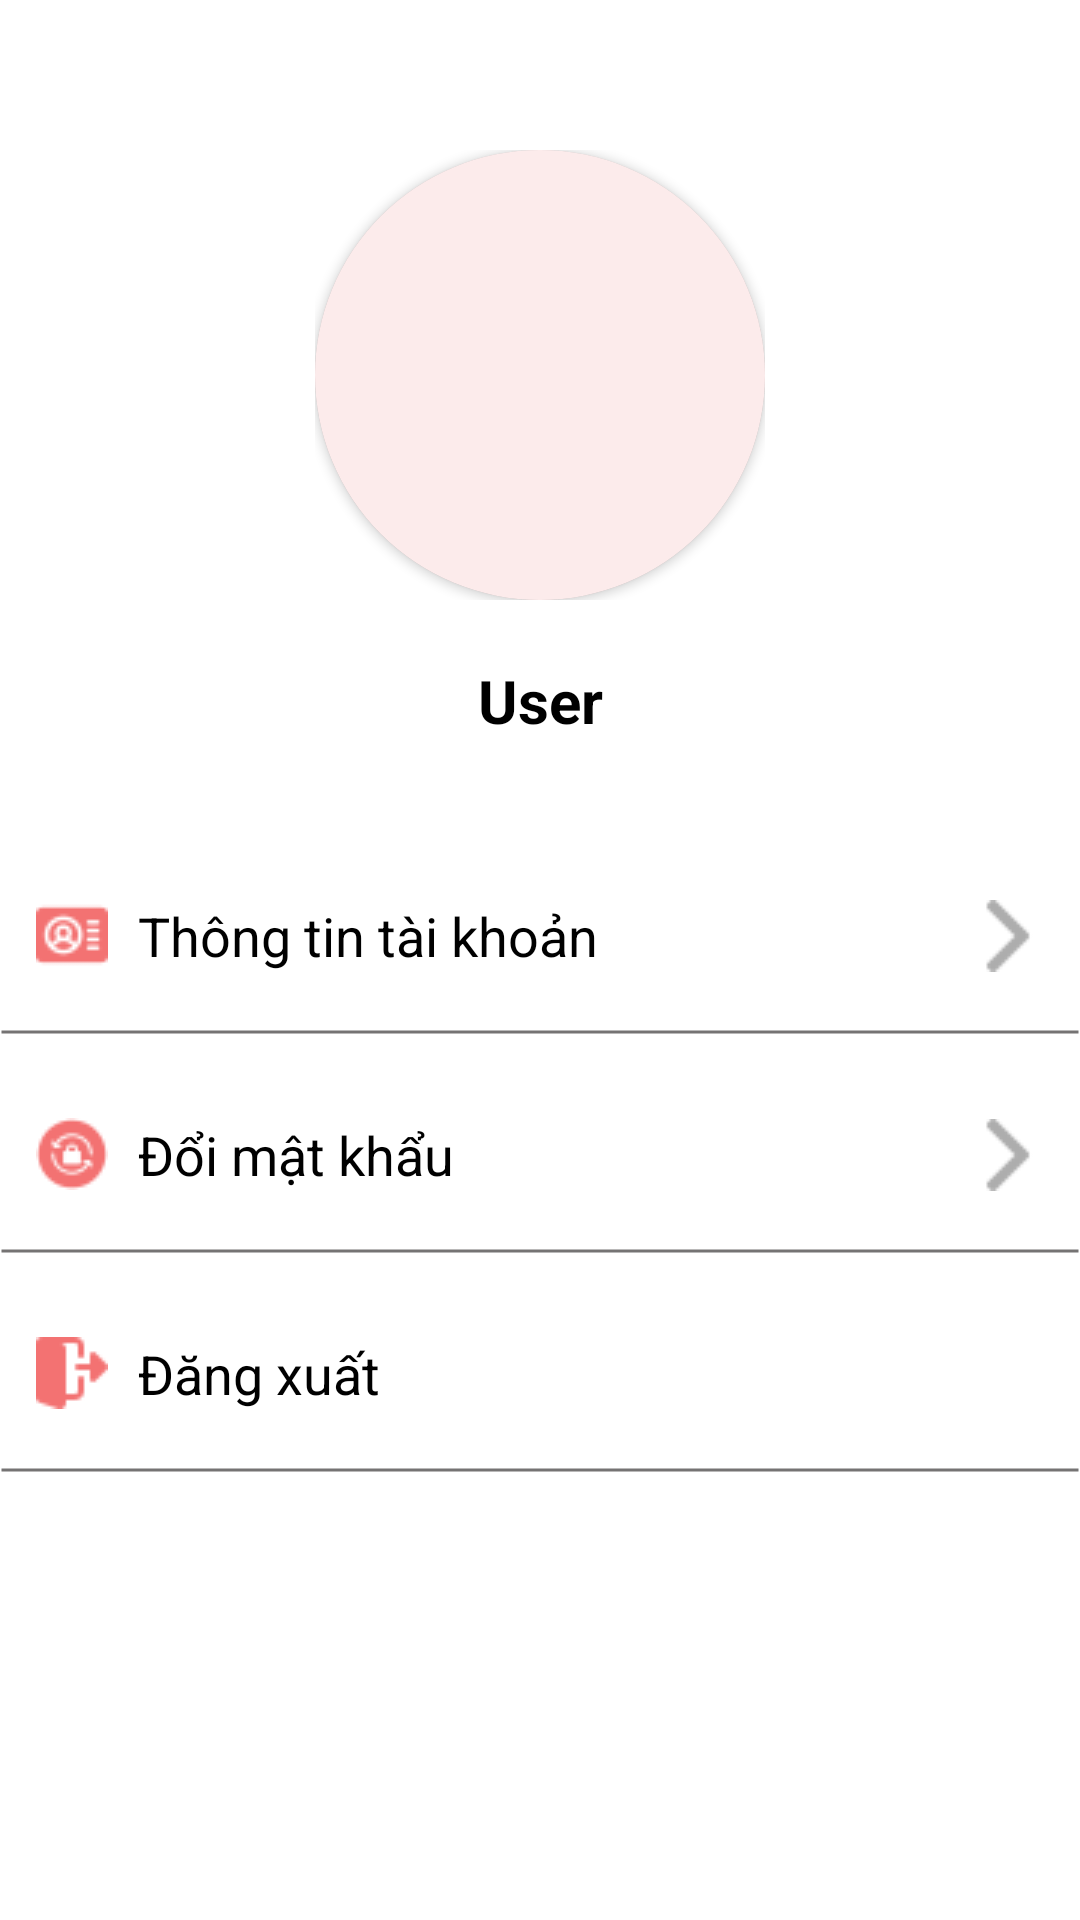

Write the Android layout XML for this screen, with the resource values it uses.
<!-- AndroidManifest.xml: application theme Theme.CinemaMobileFE -->
<!-- res/layout/fragment_profile.xml -->
<?xml version="1.0" encoding="utf-8"?>
<layout xmlns:tools="http://schemas.android.com/tools"
    xmlns:android="http://schemas.android.com/apk/res/android"
    tools:context=".view.fragment.FragmentProfile"
    xmlns:app="http://schemas.android.com/apk/res-auto">
    
    
    
    
    
    <LinearLayout
        android:id="@+id/main"
        android:layout_width="match_parent"
        android:layout_height="match_parent"
        android:orientation="vertical"
        android:background="@color/white">

        <RelativeLayout
            android:layout_width="150dp"
            android:layout_height="150dp"
            android:gravity="center_horizontal"
            android:layout_marginTop="50dp"
            android:background="@drawable/bgr_avatar"
            android:layout_gravity="center">
            <androidx.cardview.widget.CardView
                android:layout_width="150dp"
                android:layout_height="150dp"
                app:cardCornerRadius="1000dp">
                <ImageView
                    android:id="@+id/img_avt"
                    android:layout_width="match_parent"
                    android:layout_height="match_parent"
                    android:scaleType="centerCrop"
                    android:background="@drawable/bgr_avatar"/>
            </androidx.cardview.widget.CardView>
        </RelativeLayout>

        <TextView
            android:id="@+id/tv_username"
            android:layout_width="match_parent"
            android:layout_height="wrap_content"
            android:gravity="center"
            android:padding="5dp"
            android:layout_marginTop="15dp"
            android:text="User"
            android:textColor="@color/black"
            android:textSize="20sp"
            android:textStyle="bold"/>

        <RelativeLayout
            android:layout_width="match_parent"
            android:layout_height="63dp"
            android:layout_marginTop="30dp">
            <RelativeLayout
                android:id="@+id/layout_tt_taikhoan"
                android:layout_width="match_parent"
                android:layout_height="60dp"
                android:visibility="visible"
                android:padding="12dp">
                <TextView
                    android:layout_width="wrap_content"
                    android:layout_height="wrap_content"
                    android:drawableLeft="@drawable/ic_profile"
                    android:drawablePadding="10dp"
                    android:text="Thông tin tài khoản"
                    android:layout_alignParentStart="true"
                    android:textColor="@color/black"
                    android:textSize="18sp"
                    android:layout_centerVertical="true"/>
                <ImageView
                    android:layout_width="wrap_content"
                    android:layout_height="wrap_content"
                    android:background="@drawable/ic_right_arrow"
                    android:layout_alignParentEnd="true"
                    android:layout_centerVertical="true"/>
            </RelativeLayout>
            <View
                android:layout_width="match_parent"
                android:layout_height="2dp"
                android:layout_alignParentBottom="true"
                android:background="@drawable/line"/>
        </RelativeLayout>

        <RelativeLayout
            android:layout_width="match_parent"
            android:layout_height="63dp"
            android:layout_marginTop="10dp">
            <RelativeLayout
                android:id="@+id/layout_doi_mk"
                android:layout_width="match_parent"
                android:layout_height="60dp"
                android:visibility="visible"
                android:padding="12dp">
                <TextView
                    android:layout_width="wrap_content"
                    android:layout_height="wrap_content"
                    android:drawableLeft="@drawable/ic_change_pw"
                    android:drawablePadding="10dp"
                    android:text="Đổi mật khẩu"
                    android:layout_alignParentStart="true"
                    android:textColor="@color/black"
                    android:textSize="18sp"
                    android:layout_centerVertical="true"/>
                <ImageView
                    android:layout_width="wrap_content"
                    android:layout_height="wrap_content"
                    android:background="@drawable/ic_right_arrow"
                    android:layout_alignParentEnd="true"
                    android:layout_centerVertical="true"/>
            </RelativeLayout>
            <View
                android:layout_width="match_parent"
                android:layout_height="2dp"
                android:layout_alignParentBottom="true"
                android:background="@drawable/line"/>
        </RelativeLayout>

        <RelativeLayout
            android:layout_width="match_parent"
            android:layout_height="63dp"
            android:layout_marginTop="10dp">
            <RelativeLayout
                android:id="@+id/layout_dangxuat"
                android:layout_width="match_parent"
                android:layout_height="60dp"
                android:visibility="visible"
                android:padding="12dp">
                <TextView
                    android:layout_width="wrap_content"
                    android:layout_height="wrap_content"
                    android:drawableLeft="@drawable/ic_logout"
                    android:drawablePadding="10dp"
                    android:text="Đăng xuất"
                    android:layout_alignParentStart="true"
                    android:textColor="@color/black"
                    android:textSize="18sp"
                    android:layout_centerVertical="true"/>
            </RelativeLayout>
            <View
                android:layout_width="match_parent"
                android:layout_height="2dp"
                android:layout_alignParentBottom="true"
                android:background="@drawable/line"/>
        </RelativeLayout>
    </LinearLayout>
</layout>
<!-- resources referenced by this layout -->
<resources>
  <color name="black">#FF000000</color>
  <color name="white">#FFFFFFFF</color>
  <!-- drawable bgr_avatar (drawable) -->
  <?xml version="1.0" encoding="utf-8"?>
  <shape android:shape="oval" xmlns:android="http://schemas.android.com/apk/res/android">
      <solid android:color="#33ED9D9D"/>
      <corners android:radius="1000dp"/>
  </shape>
  <!-- drawable ic_change_pw: png bitmap (drawable, 985 bytes) -->
  <!-- drawable ic_logout: png bitmap (drawable, 529 bytes) -->
  <!-- drawable ic_profile: png bitmap (drawable, 910 bytes) -->
  <!-- drawable ic_right_arrow: png bitmap (drawable, 391 bytes) -->
  <!-- drawable line (drawable) -->
  <?xml version="1.0" encoding="utf-8"?>
  <shape xmlns:android="http://schemas.android.com/apk/res/android"
      android:shape="line">
      <stroke android:color="#757373" android:width="1dp"/>
      <solid android:color="#757373"/>
  </shape>
  <style name="Theme.CinemaMobileFE" parent="Base.Theme.CinemaMobileFE" />
  <style name="Base.Theme.CinemaMobileFE" parent="Theme.Material3.DayNight.NoActionBar">
          
          <item name="colorPrimary">#FF9E00</item>
          <item name="android:fitsSystemWindows">true</item>
      </style>
</resources>
